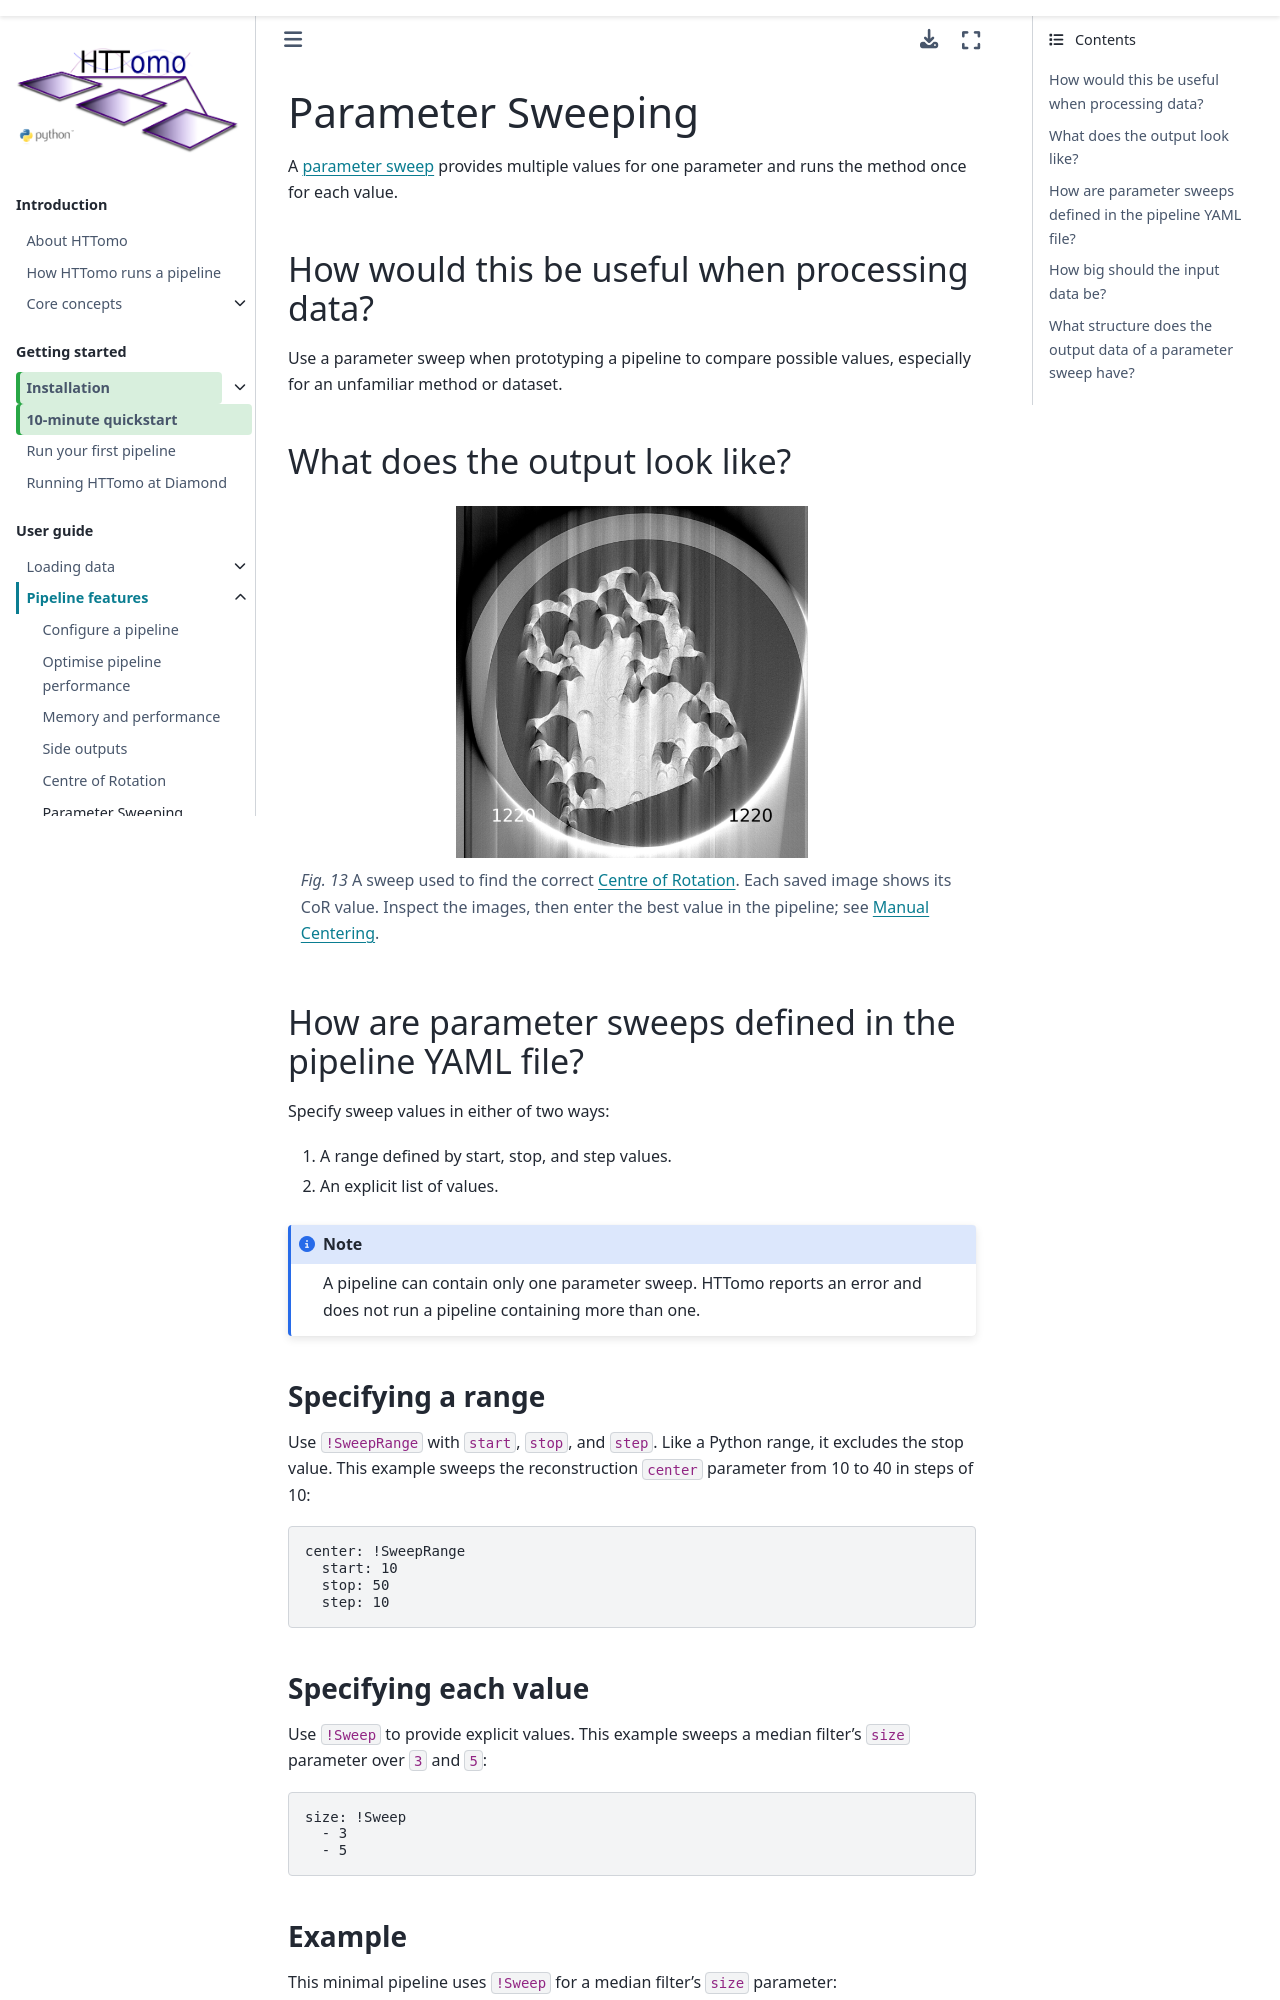

repository: DiamondLightSource/httomo · page: howto/httomo_features/parameter_sweeping.html · generator: sphinx

.. _parameter_sweeping:

Parameter Sweeping
^^^^^^^^^^^^^^^^^^

A :term:`parameter sweep` provides multiple values for one parameter and runs
the method once for each value.

How would this be useful when processing data?
==============================================

Use a parameter sweep when prototyping a pipeline to compare possible
values, especially for an unfamiliar method or dataset.

What does the output look like?
===============================

.. _fig_centergif:
.. figure::  ../../_static/sweep/sweep_cor.gif
    :scale: 55 %
    :alt: Sweep for cor

    A sweep used to find the correct :ref:`centering`. Each saved image shows
    its CoR value. Inspect the images, then enter the best value in the pipeline;
    see :ref:`centering_manual`.


How are parameter sweeps defined in the pipeline YAML file?
===========================================================

Specify sweep values in either of two ways:

1. A range defined by start, stop, and step values.
2. An explicit list of values.

.. note:: A pipeline can contain only one parameter sweep. HTTomo reports an
   error and does not run a pipeline containing more than one.

Specifying a range
++++++++++++++++++

Use :code:`!SweepRange` with :code:`start`, :code:`stop`, and :code:`step`.
Like a Python range, it excludes the stop value. This example sweeps the
reconstruction :code:`center` parameter from 10 to 40 in steps of 10:

.. code-block:: yaml

    center: !SweepRange
      start: 10
      stop: 50
      step: 10

Specifying each value
+++++++++++++++++++++

Use :code:`!Sweep` to provide explicit values. This example sweeps a median
filter's :code:`size` parameter over :code:`3` and :code:`5`:

.. code-block:: yaml

    size: !Sweep
      - 3
      - 5
